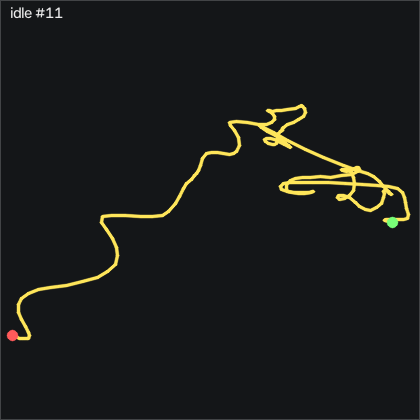

The file beside this chart, header and first rows:
t_s, ax, ay, az, gx, gy, gz, seq
0.00000, -0.893, 0.07000, 0.246, -0.5856, -0.1786, -0.4788, 42761
0.01000, -0.89, 0.07200, 0.243, 0.08544, -0.08759, -0.5089, 42762
0.02100, -0.893, 0.07800, 0.242, 0.6344, 0.00441, -0.3869, 42763
0.03000, -0.894, 0.08400, 0.242, 0.7254, 0.03441, -0.2959, 42764
0.04000, -0.896, 0.08300, 0.239, 0.3594, -0.08759, -0.08185, 42765
0.05000, -0.894, 0.08200, 0.246, 0.02444, -0.3316, 0.07015, 42766
0.06100, -0.892, 0.08000, 0.249, -0.1286, -0.4536, 0.1921, 42767
0.07000, -0.892, 0.08100, 0.247, -0.06756, -0.4836, 0.3442, 42768
0.08000, -0.888, 0.08200, 0.245, -0.09756, -0.4226, 0.1921, 42769
0.09000, -0.887, 0.08400, 0.246, -0.1586, -0.3616, -0.02085, 42770
0.1, -0.888, 0.08800, 0.244, -0.3716, -0.3006, -0.2039, 42771
0.11, -0.89, 0.09000, 0.245, -0.6766, -0.1486, -0.3258, 42772
0.12, -0.891, 0.08700, 0.247, -0.9206, -0.08759, -0.4178, 42773
0.13, -0.891, 0.08500, 0.252, -1.165, -0.1176, -0.5089, 42774
0.14, -0.889, 0.08300, 0.25, -1.287, -0.08759, -0.5698, 42775
0.15, -0.889, 0.07900, 0.248, -1.348, -0.05659, -0.6619, 42776
0.16, -0.893, 0.07500, 0.247, -1.165, -0.02659, -0.8749, 42777
0.17, -0.89, 0.07300, 0.249, -0.9816, 0.00441, -0.7228, 42778
0.18, -0.894, 0.07000, 0.247, -0.8296, 0.00441, -0.5089, 42779
0.191, -0.895, 0.06700, 0.248, -0.5546, 0.09541, -0.3569, 42780
0.2, -0.895, 0.06800, 0.249, -0.2496, 0.2174, -0.02085, 42781
0.21, -0.896, 0.07400, 0.251, 0.1154, 0.2484, 0.3442, 42782
0.22, -0.894, 0.07800, 0.246, 0.4204, 0.1874, 0.6191, 42783
0.231, -0.894, 0.08100, 0.246, 0.4514, 0.06541, 0.7411, 42784
0.24, -0.891, 0.07700, 0.249, 0.4204, 0.03441, 0.7101, 42785
0.25, -0.889, 0.08200, 0.249, 0.4814, -0.02659, 0.6191, 42786
0.26, -0.891, 0.08500, 0.248, 0.3904, -0.02659, 0.5582, 42787
0.27, -0.889, 0.08800, 0.248, 0.2684, -0.02659, 0.4971, 42788
0.28, -0.889, 0.08800, 0.249, 0.05444, -0.02659, 0.3141, 42789
0.29, -0.888, 0.08800, 0.245, -0.2196, 0.06541, 0.1311, 42790
0.3, -0.888, 0.08300, 0.251, -0.4636, 0.06541, 0.00915, 42791
0.31, -0.893, 0.08200, 0.248, -0.4936, 0.03441, -0.2349, 42792
0.32, -0.892, 0.07800, 0.246, -0.4636, -0.08759, -0.3869, 42793
0.33, -0.894, 0.07800, 0.248, -0.3716, -0.08759, -0.2959, 42794
0.34, -0.896, 0.07500, 0.249, -0.09756, -0.1786, -0.02085, 42795
0.35, -0.891, 0.07600, 0.244, 0.02444, -0.3316, 0.3442, 42796
0.361, -0.89, 0.07500, 0.248, 0.2684, -0.3006, 0.5272, 42797
0.37, -0.888, 0.07700, 0.249, 0.4204, -0.2396, 0.6191, 42798
0.38, -0.889, 0.08100, 0.247, 0.5734, -0.05659, 0.4971, 42799
0.39, -0.889, 0.08000, 0.247, 0.6344, 0.00441, 0.3141, 42800
0.401, -0.893, 0.07900, 0.249, 0.6954, -0.02659, 0.3141, 42801
0.41, -0.891, 0.08100, 0.249, 0.8474, 0.00441, 0.2832, 42802
0.42, -0.894, 0.08500, 0.251, 0.8784, -0.08759, 0.3442, 42803
0.43, -0.889, 0.09100, 0.247, 0.8174, -0.1486, 0.3751, 42804
0.44, -0.887, 0.08900, 0.25, 0.4514, -0.1786, 0.3751, 42805
0.45, -0.886, 0.08900, 0.248, 0.1154, -0.2096, 0.3141, 42806
0.46, -0.886, 0.08500, 0.249, -0.03656, -0.1486, 0.1311, 42807
0.47, -0.889, 0.08500, 0.247, -0.1286, 0.00441, -0.05185, 42808
0.48, -0.89, 0.08600, 0.242, -0.1586, 0.1264, -0.1129, 42809
0.49, -0.892, 0.08600, 0.244, -0.2806, 0.1564, -0.2648, 42810
0.5, -0.893, 0.07700, 0.25, -0.4026, 0.03441, -0.3869, 42811
0.51, -0.892, 0.07500, 0.249, -0.3106, -0.05659, -0.2648, 42812
0.52, -0.89, 0.07400, 0.254, -0.09756, -0.05659, -0.02085, 42813
0.531, -0.887, 0.07700, 0.25, 0.1764, -0.02659, 0.07015, 42814
0.54, -0.889, 0.08100, 0.248, 0.3594, 0.03441, 0.07015, 42815
0.55, -0.885, 0.08200, 0.246, 0.2984, 0.2174, 0.1621, 42816
0.56, -0.888, 0.08300, 0.247, 0.1764, 0.4004, 0.2832, 42817
0.57, -0.889, 0.08600, 0.248, 0.05444, 0.4914, 0.1012, 42818
0.58, -0.894, 0.08500, 0.245, -0.06756, 0.5224, -0.08185, 42819
0.59, -0.894, 0.08600, 0.25, -0.2806, 0.4004, -0.2959, 42820
... 140 more rows
